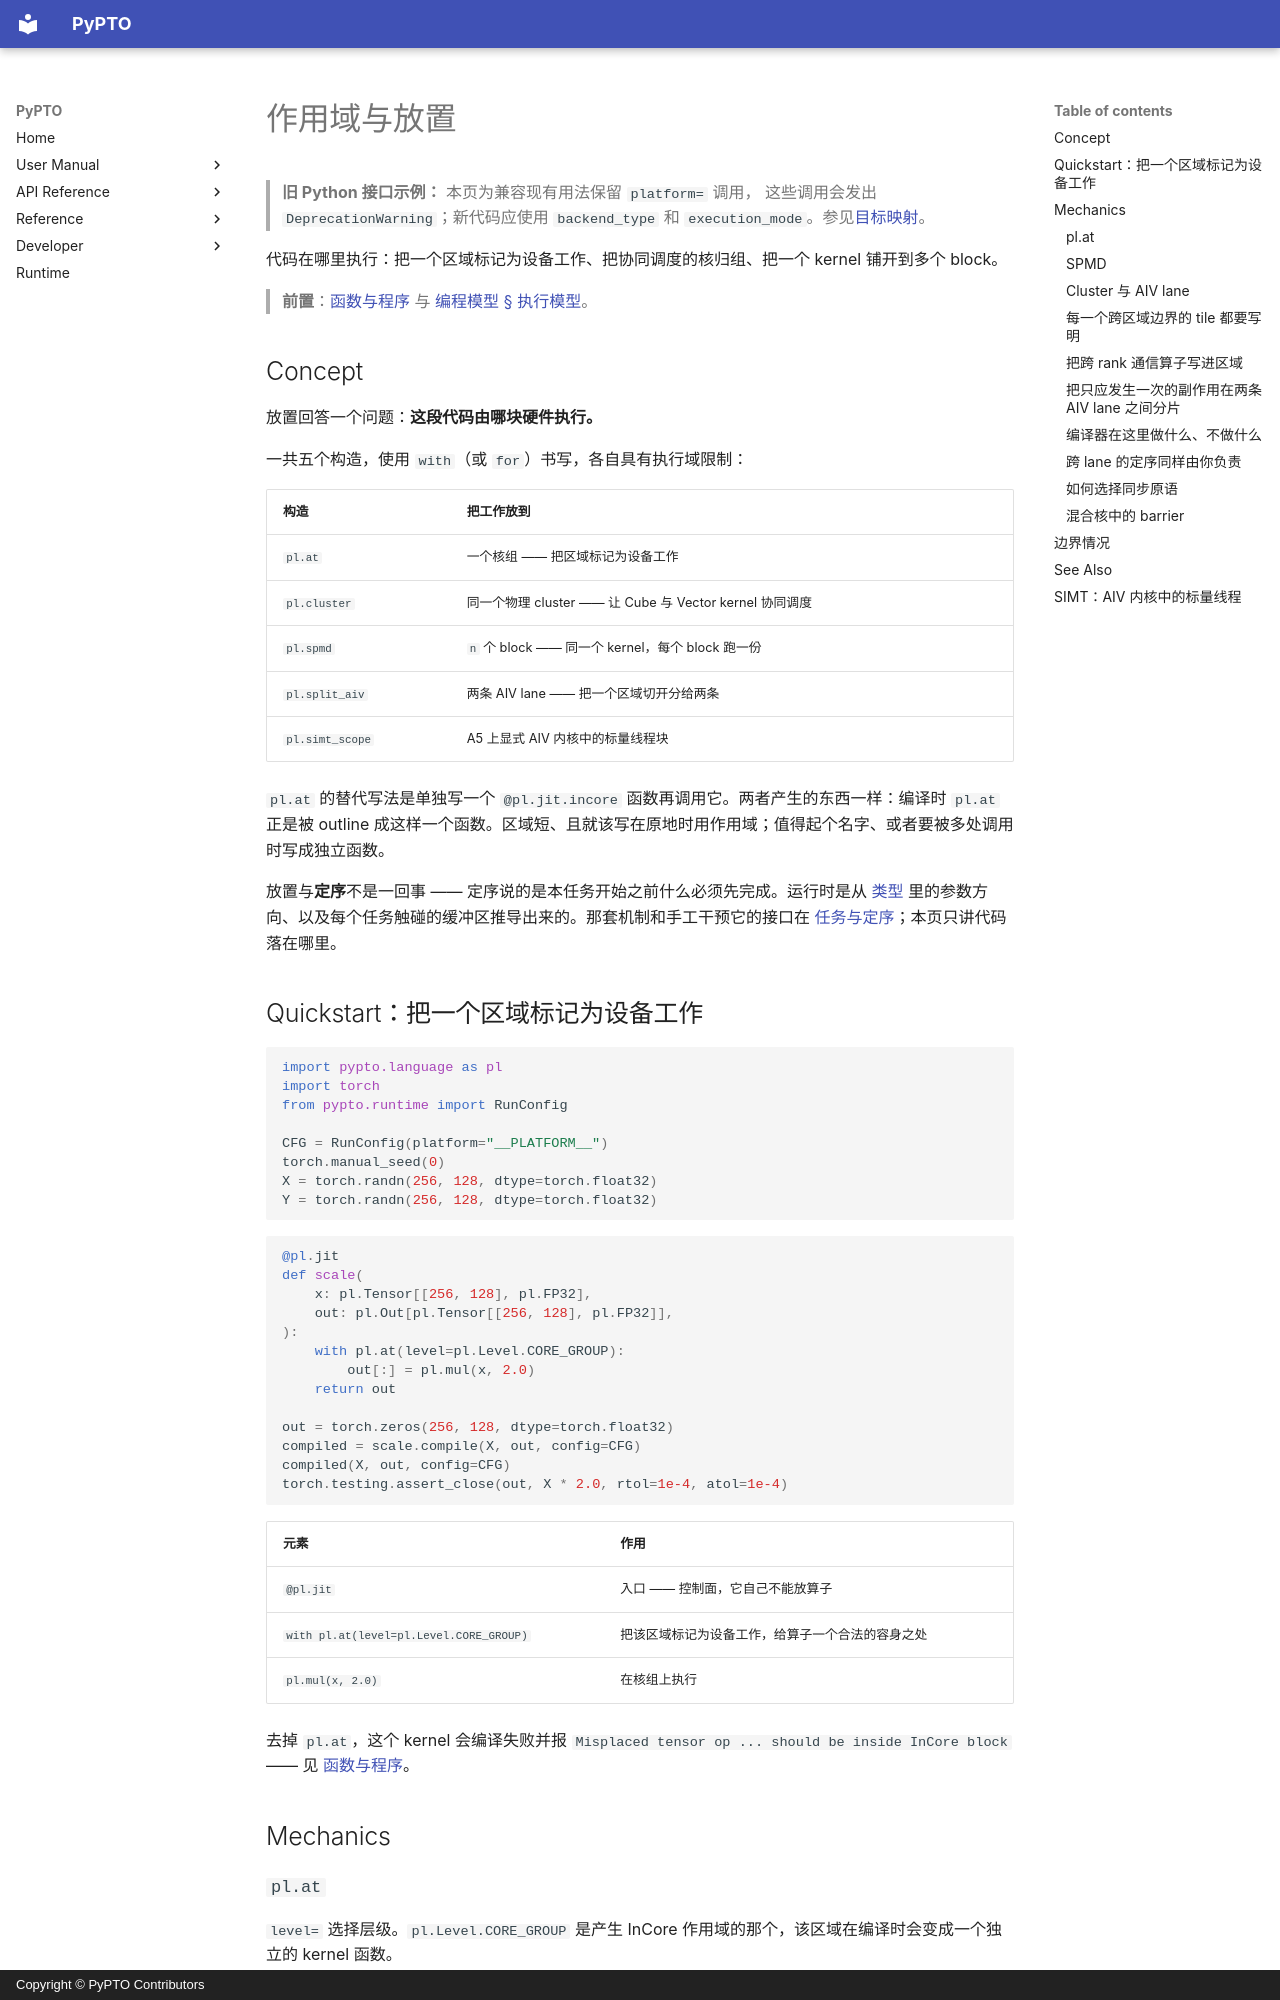

repository: hw-native-sys/pypto · page: zh/user/language/04-scopes/index.html · generator: mkdocs · copyright: Copyright © PyPTO Contributors

# 作用域与放置

> **旧 Python 接口示例：** 本页为兼容现有用法保留 `platform=` 调用，
> 这些调用会发出 `DeprecationWarning`；新代码应使用 `backend_type` 和
> `execution_mode`。参见[目标映射](../../dev/08-entry-points.md#迁移旧-platform-示例)。

代码在哪里执行：把一个区域标记为设备工作、把协同调度的核归组、把一个 kernel 铺开到多个 block。

> **前置**：[函数与程序](01-functions.md) 与 [编程模型 § 执行模型](../03-programming-model.md#执行模型)。

## Concept

放置回答一个问题：**这段代码由哪块硬件执行。**

一共五个构造，使用 `with`（或 `for`）书写，各自具有执行域限制：

| 构造 | 把工作放到 |
| ---- | ---------- |
| `pl.at` | 一个核组 —— 把区域标记为设备工作 |
| `pl.cluster` | 同一个物理 cluster —— 让 Cube 与 Vector kernel 协同调度 |
| `pl.spmd` | `n` 个 block —— 同一个 kernel，每个 block 跑一份 |
| `pl.split_aiv` | 两条 AIV lane —— 把一个区域切开分给两条 |
| `pl.simt_scope` | A5 上显式 AIV 内核中的标量线程块 |

`pl.at` 的替代写法是单独写一个 `@pl.jit.incore` 函数再调用它。两者产生的东西一样：编译时 `pl.at` 正是被 outline 成这样一个函数。区域短、且就该写在原地时用作用域；值得起个名字、或者要被多处调用时写成独立函数。

放置与**定序**不是一回事 —— 定序说的是本任务开始之前什么必须先完成。运行时是从 [类型](00-types.md) 里的参数方向、以及每个任务触碰的缓冲区推导出来的。那套机制和手工干预它的接口在 [任务与定序](../tasks/index.md)；本页只讲代码落在哪里。

## Quickstart：把一个区域标记为设备工作

<!-- doctest: setup -->
```python
import pypto.language as pl
import torch
from pypto.runtime import RunConfig

CFG = RunConfig(platform="__PLATFORM__")
torch.manual_seed(0)
X = torch.randn(256, 128, dtype=torch.float32)
Y = torch.randn(256, 128, dtype=torch.float32)
```

<!-- doctest: run -->
```python
@pl.jit
def scale(
    x: pl.Tensor[[256, 128], pl.FP32],
    out: pl.Out[pl.Tensor[[256, 128], pl.FP32]],
):
    with pl.at(level=pl.Level.CORE_GROUP):
        out[:] = pl.mul(x, 2.0)
    return out

out = torch.zeros(256, 128, dtype=torch.float32)
compiled = scale.compile(X, out, config=CFG)
compiled(X, out, config=CFG)
torch.testing.assert_close(out, X * 2.0, rtol=1e-4, atol=1e-4)
```

| 元素 | 作用 |
| ---- | ---- |
| `@pl.jit` | 入口 —— 控制面，它自己不能放算子 |
| `with pl.at(level=pl.Level.CORE_GROUP)` | 把该区域标记为设备工作，给算子一个合法的容身之处 |
| `pl.mul(x, 2.0)` | 在核组上执行 |

去掉 `pl.at`，这个 kernel 会编译失败并报 `Misplaced tensor op ... should be inside InCore block` —— 见 [函数与程序](01-functions.md)。

## Mechanics

### `pl.at`

`level=` 选择层级。`pl.Level.CORE_GROUP` 是产生 InCore 作用域的那个，该区域在编译时会变成一个独立的 kernel 函数。

两个可选关键字塑造这个被 outline 的 kernel：

| 关键字 | 含义 |
| ------ | ---- |
| `optimizations=[pl.cross_core_slot(slot_num=N)]` | 自动跨核管道的环深度 |
| `name_hint="..."` | outline 出的函数名 |

`optimizations=` 的条目必须在调用点内联书写 —— 解析器读的是 AST，因此用变量拼出来的列表不被接受。`pl.cross_core_slot` 给通道定尺寸；scope 内的显式 `pl.split_aiv` 区域描述每 lane 的工作。

```python
with pl.at(level=pl.Level.CORE_GROUP,
           optimizations=[pl.cross_core_slot(slot_num=4)]):
    ...
```

省略 `cross_core_slot` 就保持默认环深度：每个活跃方向 2 个 slot——刚好够对这次交接做双缓冲，
同时给 tile 本身留出片上空间。若希望生产侧核能跑得更超前，再调高它。
